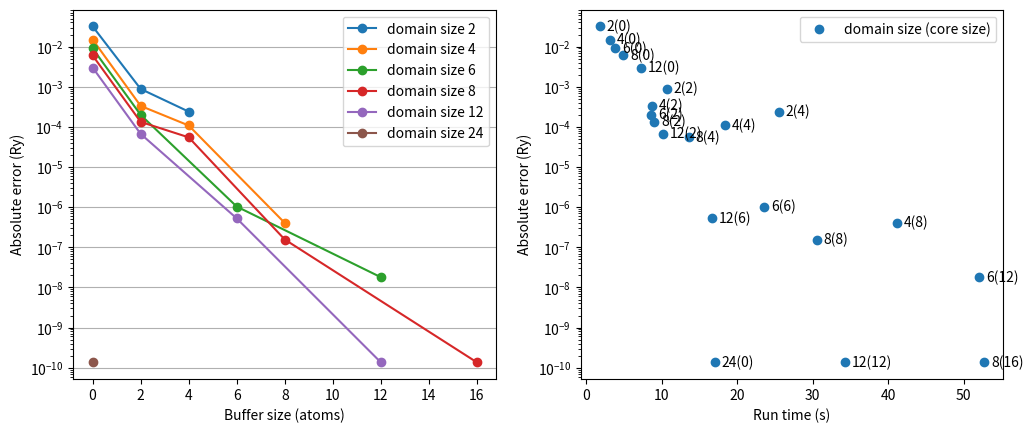

Write Python code to recreate this figure.
#/usr/bin/env python
"""
This file was generated automatically.
"""
from matplotlib import pyplot
pyplot.figure(figsize=(12, 4.8))
pyplot.subplot(121)
pyplot.semilogy([0, 2, 4], [0.032041692342913652, 0.00088328027515310881, 0.00024053625725090066], marker='o', label='domain size 2')
pyplot.semilogy([0, 2, 4, 8], [0.015064142032021388, 0.00033357599356353962, 0.00010853814596128997, 4.0488950664441248e-07], marker='o', label='domain size 4')
pyplot.semilogy([0, 2, 6, 12], [0.0090411982128199009, 0.00019930735751505502, 1.0348278126071087e-06, 1.7991472978096112e-08], marker='o', label='domain size 6')
pyplot.semilogy([0, 2, 4, 8, 16], [0.0060273345101381492, 0.0001334142329684207, 5.4976683267815574e-05, 1.5648843626481224e-07, 1.359766188535616e-10], marker='o', label='domain size 8')
pyplot.semilogy([0, 2, 6, 12], [0.0030132045737583102, 6.699010747890366e-05, 5.2568560238164252e-07, 1.3599815718023933e-10], marker='o', label='domain size 12')
pyplot.semilogy([0], [1.3598011605608917e-10], marker='o', label='domain size 24')
pyplot.grid(axis='y')
pyplot.xlabel('Buffer size (atoms)')
pyplot.ylabel('Absolute error (Ry)')
pyplot.legend()
pyplot.subplot(122)
pyplot.semilogy([1.7869582176208496, 10.635921001434326, 25.527894020080566, 3.1112639904022217, 8.707497119903564, 18.40096402168274, 41.15972900390625, 3.8269970417022705, 8.623936891555786, 23.529213190078735, 52.095680952072144, 4.914664030075073, 8.995476007461548, 13.562790870666504, 30.546597003936768, 52.73742604255676, 7.228476047515869, 10.180495977401733, 16.60248112678528, 34.24843692779541, 17.031373977661133], [0.032041692342913652, 0.00088328027515310881, 0.00024053625725090066, 0.015064142032021388, 0.00033357599356353962, 0.00010853814596128997, 4.0488950664441248e-07, 0.0090411982128199009, 0.00019930735751505502, 1.0348278126071087e-06, 1.7991472978096112e-08, 0.0060273345101381492, 0.0001334142329684207, 5.4976683267815574e-05, 1.5648843626481224e-07, 1.359766188535616e-10, 0.0030132045737583102, 6.699010747890366e-05, 5.2568560238164252e-07, 1.3599815718023933e-10, 1.3598011605608917e-10], marker='o', ls='None', label='domain size (core size)')
pyplot.annotate('2(0)', ha='left', va='center', xytext=(5, 0), xy=(1.7869582176208496, 0.032041692342913652), textcoords='offset points')
pyplot.annotate('2(2)', ha='left', va='center', xytext=(5, 0), xy=(10.635921001434326, 0.00088328027515310881), textcoords='offset points')
pyplot.annotate('2(4)', ha='left', va='center', xytext=(5, 0), xy=(25.527894020080566, 0.00024053625725090066), textcoords='offset points')
pyplot.annotate('4(0)', ha='left', va='center', xytext=(5, 0), xy=(3.1112639904022217, 0.015064142032021388), textcoords='offset points')
pyplot.annotate('4(2)', ha='left', va='center', xytext=(5, 0), xy=(8.707497119903564, 0.00033357599356353962), textcoords='offset points')
pyplot.annotate('4(4)', ha='left', va='center', xytext=(5, 0), xy=(18.40096402168274, 0.00010853814596128997), textcoords='offset points')
pyplot.annotate('4(8)', ha='left', va='center', xytext=(5, 0), xy=(41.15972900390625, 4.0488950664441248e-07), textcoords='offset points')
pyplot.annotate('6(0)', ha='left', va='center', xytext=(5, 0), xy=(3.8269970417022705, 0.0090411982128199009), textcoords='offset points')
pyplot.annotate('6(2)', ha='left', va='center', xytext=(5, 0), xy=(8.623936891555786, 0.00019930735751505502), textcoords='offset points')
pyplot.annotate('6(6)', ha='left', va='center', xytext=(5, 0), xy=(23.529213190078735, 1.0348278126071087e-06), textcoords='offset points')
pyplot.annotate('6(12)', ha='left', va='center', xytext=(5, 0), xy=(52.095680952072144, 1.7991472978096112e-08), textcoords='offset points')
pyplot.annotate('8(0)', ha='left', va='center', xytext=(5, 0), xy=(4.914664030075073, 0.0060273345101381492), textcoords='offset points')
pyplot.annotate('8(2)', ha='left', va='center', xytext=(5, 0), xy=(8.995476007461548, 0.0001334142329684207), textcoords='offset points')
pyplot.annotate('8(4)', ha='left', va='center', xytext=(5, 0), xy=(13.562790870666504, 5.4976683267815574e-05), textcoords='offset points')
pyplot.annotate('8(8)', ha='left', va='center', xytext=(5, 0), xy=(30.546597003936768, 1.5648843626481224e-07), textcoords='offset points')
pyplot.annotate('8(16)', ha='left', va='center', xytext=(5, 0), xy=(52.73742604255676, 1.359766188535616e-10), textcoords='offset points')
pyplot.annotate('12(0)', ha='left', va='center', xytext=(5, 0), xy=(7.228476047515869, 0.0030132045737583102), textcoords='offset points')
pyplot.annotate('12(2)', ha='left', va='center', xytext=(5, 0), xy=(10.180495977401733, 6.699010747890366e-05), textcoords='offset points')
pyplot.annotate('12(6)', ha='left', va='center', xytext=(5, 0), xy=(16.60248112678528, 5.2568560238164252e-07), textcoords='offset points')
pyplot.annotate('12(12)', ha='left', va='center', xytext=(5, 0), xy=(34.24843692779541, 1.3599815718023933e-10), textcoords='offset points')
pyplot.annotate('24(0)', ha='left', va='center', xytext=(5, 0), xy=(17.031373977661133, 1.3598011605608917e-10), textcoords='offset points')
pyplot.xlabel('Run time (s)')
pyplot.ylabel('Absolute error (Ry)')
pyplot.legend()
pyplot.show()

